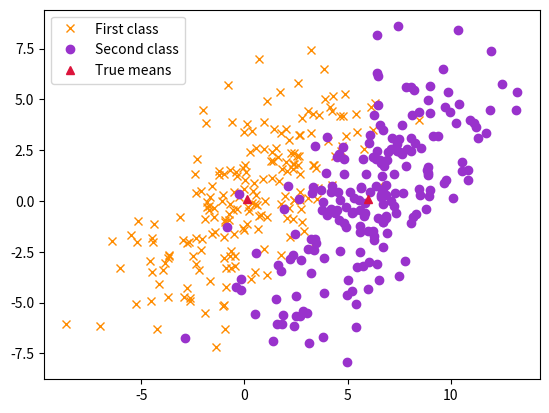
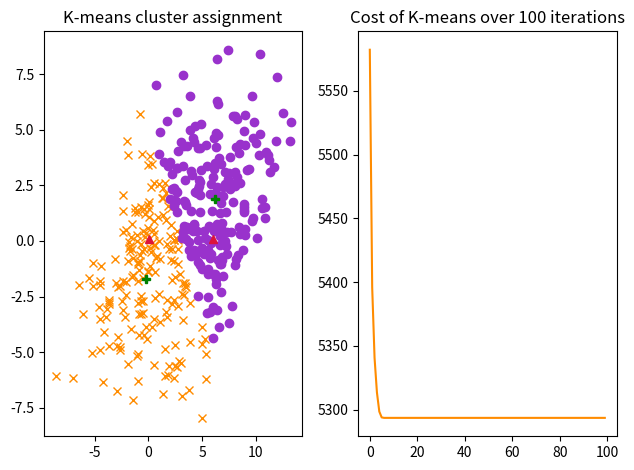

Source code (Python) for these figures, in order:
import scipy
import numpy as np
import itertools
import matplotlib.pyplot as plt

# Generating the Data
# Set the number of points N=400, their dimension  D=2, and the number of clusters  K=2 , Sample 200 data points for k=1 and 200 for k=2

num_samples = 400
num_k = 200
cov = [[10, 7], [7, 10]]
mean_1 = [0.1, 0.1]
mean_2 = [6.0, 0.1]

x_class1 = np.random.multivariate_normal(mean_1, cov, num_k)
x_class2 = np.random.multivariate_normal(mean_2, cov, num_k)
xy_class1 = np.insert(x_class1, 2, np.full(num_k, 0), axis=1) # 0 for class 1
xy_class2 = np.insert(x_class2, 2, np.full(num_k, 1), axis=1) # 1 for class 2

data_full = np.stack((xy_class1, xy_class2)).reshape(num_samples, 3)
np.random.shuffle(data_full)
data = data_full[:, 0:2]
labels = data_full[:,2]

# Make a scatter plot of the data points showing the true cluster assignment of each point using different color codes and shape (x for first class and circles for second class)

plt.plot(x_class1[:,0], x_class1[:,1], 'x', color='darkorange', label ='First class') 
plt.plot(x_class2[:,0], x_class2[:,1], 'o', color='darkorchid', label ='Second class')
plt.plot(np.array([0.1, 6.0]), np.array([0.1, 0.1]), '^', color = "crimson", label = "True means")
plt.legend()
plt.show()

# Implement and Run K-Means algorithm

def cost(data, R, Mu):
    D = data.ndim
    N = data.shape[0]
    K = data.shape[1]
    J = 0
    for i in range(N):
      J += sum(((data[i] - Mu.T)**2).sum(axis=1)*R[i])
    return J

## K-Means assignment 

def km_assignment_step(data, Mu):
    D = data.ndim       # dimension of datapoint
    N = data.shape[0]   # Number of datapoints
    K = data.shape[1]   # number of clusters
    r = []
    for i in range(N):
        r.append(np.sqrt(((data[i] - Mu.T)**2).sum(axis=1))) # distances fron each datapoints to each cluster means
    
    r = np.asarray(r) 
    arg_min = np.argmin(r, axis=1) # index where r has the lower value for each obs
    R_new = np.zeros_like(r) # initialize matrix R_new 
    R_new[np.arange(len(R_new)), arg_min] = 1
    return R_new

## K-Means refitting

def km_refitting_step(data, R, Mu):
    D = data.ndim       # dimension of datapoint
    N = data.shape[0]   # Number of datapoints
    K = data.shape[1]   # number of clusters
    Mu_new = []
    for i in range(D):
      Mu_new.append(np.dot(R[:,i], data)/sum(R[:,i]))
    Mu_new = np.asarray(Mu_new).T.reshape(D, K)
    return Mu_new

## Call the K-Means algorithm.

N, D = 400, 2
K = 2
max_iter = 100
class_init = np.random.randint(2, size=N) 
R = np.zeros((N, K))
R[class_init == 1, 1] = 1
R[:,0] = 1 - R[:, 1]

class_1_true_ix = np.asarray(np.where(labels == 0))
class_2_true_ix = np.asarray(np.where(labels == 1))

Mu = np.zeros([D, K])
Mu[:, 1] = 1.
R.T.dot(data), np.sum(R, axis=0)
c = []
for it in range(max_iter):
    R = km_assignment_step(data, Mu)
    Mu = km_refitting_step(data, R, Mu)
    c.append(cost(data, R, Mu))
    print(it, cost(data, R, Mu))
class_1_KM = data[np.where(R[:,0] == 1)]
class_2_KM = data[np.where(R[:,1] == 1)]

## Scatterplot for the data points showing the K-Means cluster assignments of each point.

ix_KM = list(range(100))
fig, (ax1, ax2) = plt.subplots(1,2)

ax1.plot(class_1_KM[:,0], class_1_KM[:,1], 'x', color='darkorange', label ='First class') 
ax1.plot(class_2_KM[:,0], class_2_KM[:,1], 'o', color='darkorchid', label ='Second class')
ax1.plot(np.array([0.1, 6.0]), np.array([0.1, 0.1]), '^', color = "crimson", label = "True means")
ax1.plot(Mu[0,:], Mu[1,:], 'P', color = "g", label = "Estimated means")
ax1.set_title('K-means cluster assignment')

ax2.plot(ix_KM, c, color='darkorange') 
ax2.set_title('Cost of K-means over 100 iterations')

fig.tight_layout()
plt.show()

new_label = []
for i in range(N):
  if R[i, 0] == 1:
    new_label.append(0)
  elif R[i, 1] == 1:
    new_label.append(1)
new_label = np.asarray(new_label)
print("Misclassification error of K-means is ", np.mean(new_label != labels))